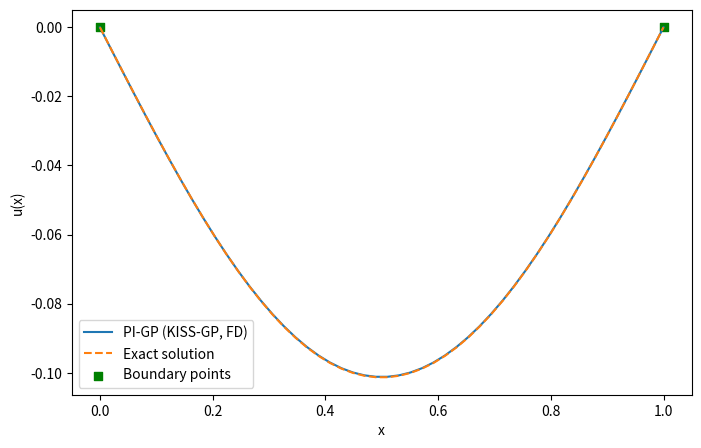
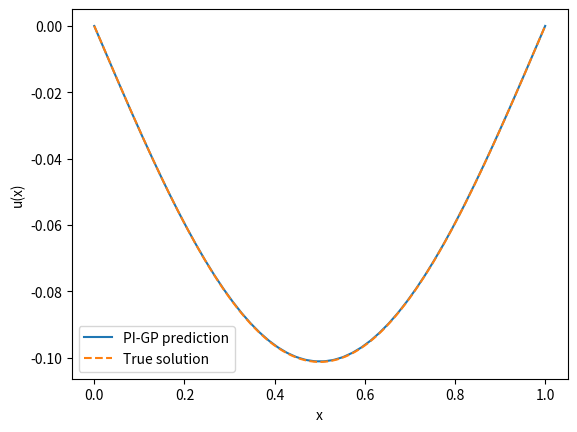

Source code (Python) for these figures, in order:
import numpy as np
import matplotlib.pyplot as plt
from scipy.sparse import diags
from scipy.sparse.linalg import cg
from numpy.linalg import slogdet, solve
from scipy.optimize import minimize
#linear
def interp_weights(x, U):
    W = np.zeros(len(U))
    j = np.searchsorted(U, x) - 1
    j = np.clip(j, 0, len(U) - 2)
    t = (x - U[j]) / (U[j+1] - U[j])
    W[j]   = 1 - t
    W[j+1] = t
    return W
def interp_weights_d2(x, U):
    W2 = np.zeros(len(U))
    j = np.searchsorted(U, x)
    j = np.clip(j, 1, len(U) - 2)
    W2[j-1] =  1 / h**2
    W2[j]   = -2 / h**2
    W2[j+1] =  1 / h**2
    return W2
#cubic
def interp_weights_cubic(x, U):
    W = np.zeros(len(U))
    j = np.searchsorted(U, x) - 1
    j = np.clip(j, 1, len(U) - 3)
    h = U[1] - U[0]
    t = (x - U[j]) / h
    W[j-1] = (-t**3 + 2*t**2 - t) / 6
    W[j]   = (3*t**3 - 5*t**2 + 2) / 6
    W[j+1] = (-3*t**3 + 4*t**2 + t) / 6
    W[j+2] = (t**3 - t**2) / 6
    return W
def interp_weights_d2_cubic(x, U):
    W2 = np.zeros(len(U))
    j = np.searchsorted(U, x) - 1
    j = np.clip(j, 1, len(U) - 3)
    h = U[1] - U[0]
    t = (x - U[j]) / h
    W2[j-1] = (t - 1) / h**2
    W2[j]   = (-6*t + 3) / h**2
    W2[j+1] = (6*t + 3) / h**2
    W2[j+2] = (-t - 2) / h**2
    return W2

def rbf_kernel(x, y, l=0.2, sigma=1.0):
    sqdist = (x[:, None] - y[None, :]) ** 2
    return sigma**2 * np.exp(-0.5 * sqdist / l**2)

def f(x):
    return np.sin(np.pi * x)

a, b = 0.0, 1.0

m = 50
n_f = 50
X_f = np.linspace(a, b, n_f)[1:-1]
U = np.linspace(a, b, m)
h = U[1] - U[0]

Wf_d2 = np.vstack([interp_weights_d2(x, U) for x in X_f])

# Interior collocation indices
idx_f = np.arange(1, m - 1)
# Boundary indices
idx_u = np.array([0, m - 1])

W_u = np.zeros((2, m))
W_u[0, 0] = 1.0
W_u[1, -1] = 1.0

W = np.vstack([W_u, Wf_d2])

# Observations
y_f = f(X_f) + np.random.normal(0, 0.01, size=len(X_f))

# Boundary values
y_u = np.array([0.0, 0.0])

y = np.hstack([y_u, y_f])


def build_K(l, sigma, sigma_n):
    K_uu = rbf_kernel(U, U, l=l, sigma=sigma)
    K_uu += 1e-6 * np.eye(m)

    K = np.zeros((len(y), len(y)))
    K[0:2, 0:2] = W_u @ K_uu @ W_u.T
    K[0:2, 2:]  = W_u @ K_uu @ Wf_d2.T
    K[2:, 0:2]  = Wf_d2 @ K_uu @ W_u.T
    K[2:, 2:]   = Wf_d2 @ K_uu @ Wf_d2.T

    K += sigma_n**2 * np.eye(len(y))
    return K, K_uu

def log_prior(theta):
    l, sigma, log_sigma_n = theta

    log_l = np.log(l)
    log_sigma = np.log(sigma) #force positivity of hyperparameters

    # Hyperprior parameters
    #the bounds are made wrt to the fact that the domain is [0,1] and the expected behavior of the equation

    mu_l, std_l = np.log(0.3), 0.5 #multiplicative deviations
    mu_s, std_s = np.log(1.0), 0.5
    mu_n, std_n = np.log(1e-2), 1.0

    lp  = -0.5 * ((log_l - mu_l)/std_l)**2
    lp += -0.5 * ((log_sigma - mu_s)/std_s)**2
    lp += -0.5 * ((log_sigma_n - mu_n)/std_n)**2

    return lp

def nlml(theta):
    l, sigma, log_sigma_n = theta
    sigma_n = np.exp(log_sigma_n)

    K, _ = build_K(l, sigma, sigma_n)
    alpha = solve(K, y)
    sign, logdet = slogdet(K)
    return 0.5 * y @ alpha + 0.5 * logdet



theta0 = np.array([0.2, 1.0, np.log(1e-2)])  # [l, sigma, log sigma_n]

bounds = [
    (0.05, 1.0),     # lengthscale
    (0.1, 5.0),      # kernel variance
    (-10, 0)         # log noise std
]

def nlp(theta):
    return nlml(theta) - log_prior(theta)

res = minimize(
    nlp,
    theta0,
    method="L-BFGS-B",
    bounds=bounds,
    options={"maxiter": 50}
)

l_opt, sigma_opt, log_sigma_n_opt = res.x
sigma_n_opt = np.exp(log_sigma_n_opt)

print("Optimized hyperparameters:")
print(f"l = {l_opt:.4f}, sigma = {sigma_opt:.4f}, sigma_n = {sigma_n_opt:.4e}")

K_uu = rbf_kernel(U, U)
K_uu += 1e-6 * np.eye(m)   # jitter


#K = np.zeros((len(y), len(y)))

K, K_uu = build_K(l_opt, sigma_opt, sigma_n_opt)

alpha, info = cg(K, y, rtol=1e-8, maxiter=5000)
u_mean = K_uu @ W.T @ alpha


# Build covariance matrix K
# K_uu
#K[0:2, 0:2] = W_u @ K_uu @ W_u.T
# K_uf
#K[0:2, 2:] = W_u @ K_uu @ Wf_d2.T
# K_fu
#K[2:, 0:2] = Wf_d2 @ K_uu @ W_u.T
# K_ff
#K[2:, 2:] = Wf_d2 @ K_uu @ Wf_d2.T
# Solve for alpha: alpha = (K + 1e-6 I)^(-1) y
alpha, info = cg(K + 1e-6 * np.eye(len(y)), y, rtol=1e-8, maxiter=5000)
u_mean = K_uu @ W.T @ alpha
#u_mean = K_uu @ A.T @ alpha
# Solve: (A K A^T) alpha = y
#AK = A @ K_uu
#M = AK @ A.T + 1e-6 * np.eye(len(y))

#alpha, _ = cg(M, y)

# Posterior mean on inducing grid


plt.figure(figsize=(8, 5))

plt.plot(U, u_mean, label="PI-GP (KISS-GP, FD)")
plt.plot(U, -np.sin(np.pi * U) / (np.pi**2), '--', label="Exact solution")
#plt.scatter(X_f, y_f, color='red', label="Collocation points (y_f)", zorder=1)
plt.scatter(U[idx_u], y_u, color='green', marker='s', label="Boundary points", zorder=1)
plt.xlabel("x")
plt.ylabel("u(x)")
plt.legend()
plt.show()




X_test = np.linspace(0, 1, 200)

W_star = np.vstack([interp_weights(x, U) for x in X_test]) # only interpolation without derivatives because we are predicting the function u itself 

#K_star_A = W_test @ K_uu @ A.T
#mu_star  = K_star_A @ alpha
K_star_x = W_star @ K_uu @ W.T

u_star = K_star_x @ alpha
u_true = -(1 / np.pi**2) * np.sin(np.pi * X_test)

K_star_star = W_star @ K_uu @ W_star.T

# v = np.linalg.solve(K_star_x, W_star @ K_uu @ W.T)
v = np.linalg.solve(K + 1e-6 * np.eye(len(y)), K_star_x.T)
Sigma_star = K_star_star - K_star_x @ v


plt.figure()
plt.plot(X_test, u_star, label="PI-GP prediction")
plt.plot(X_test, u_true, "--", label="True solution")
plt.legend()
plt.xlabel("x")
plt.ylabel("u(x)")
plt.show()
